11-way image classification set "dataset" from GitHub (jayx101/ObjectRecognition); label vocabulary: bulb, Fitbit, glasses, keys, Leatherman multi-tool, Nurofen, pliers, remote control, tape, trigger, trigger small.

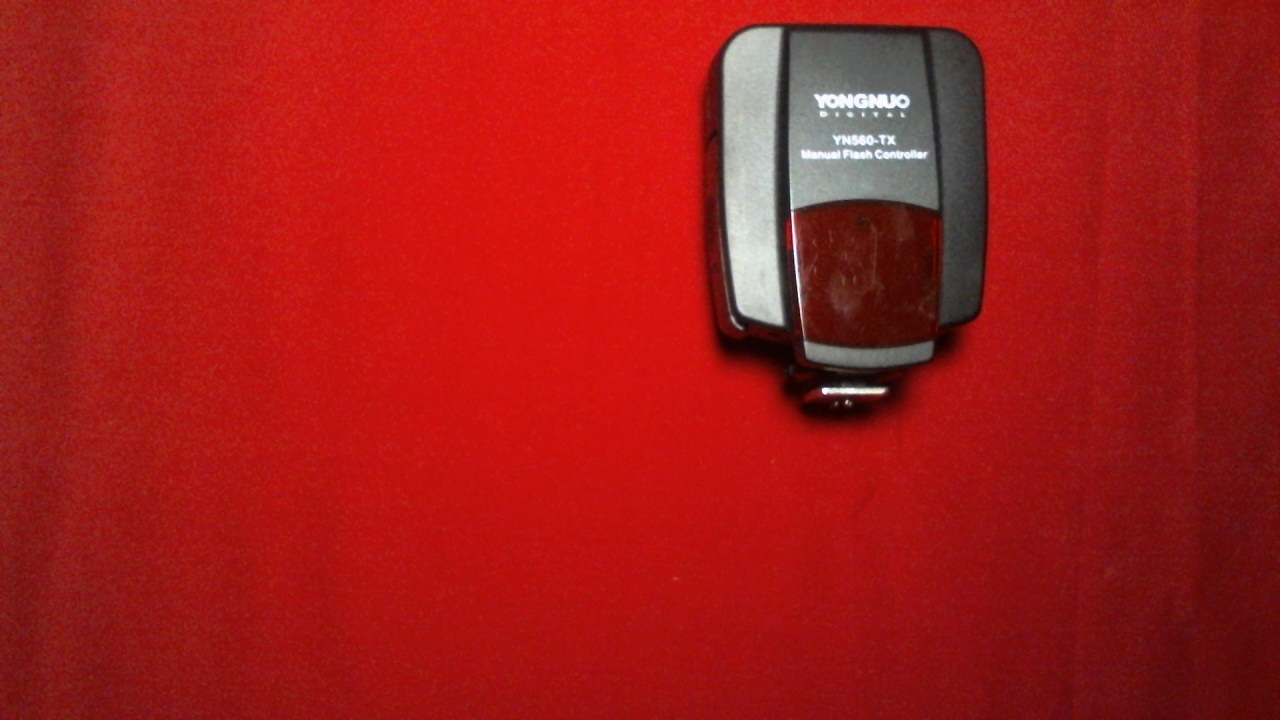
Label: trigger

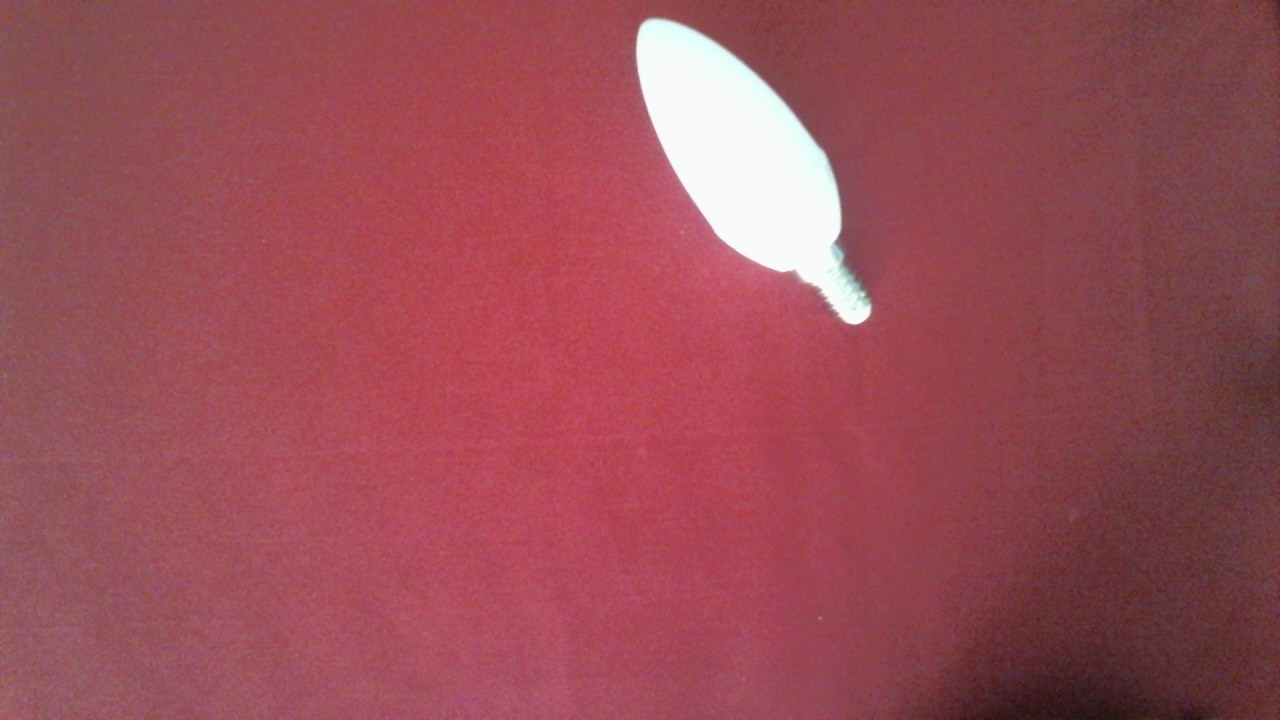
Label: bulb

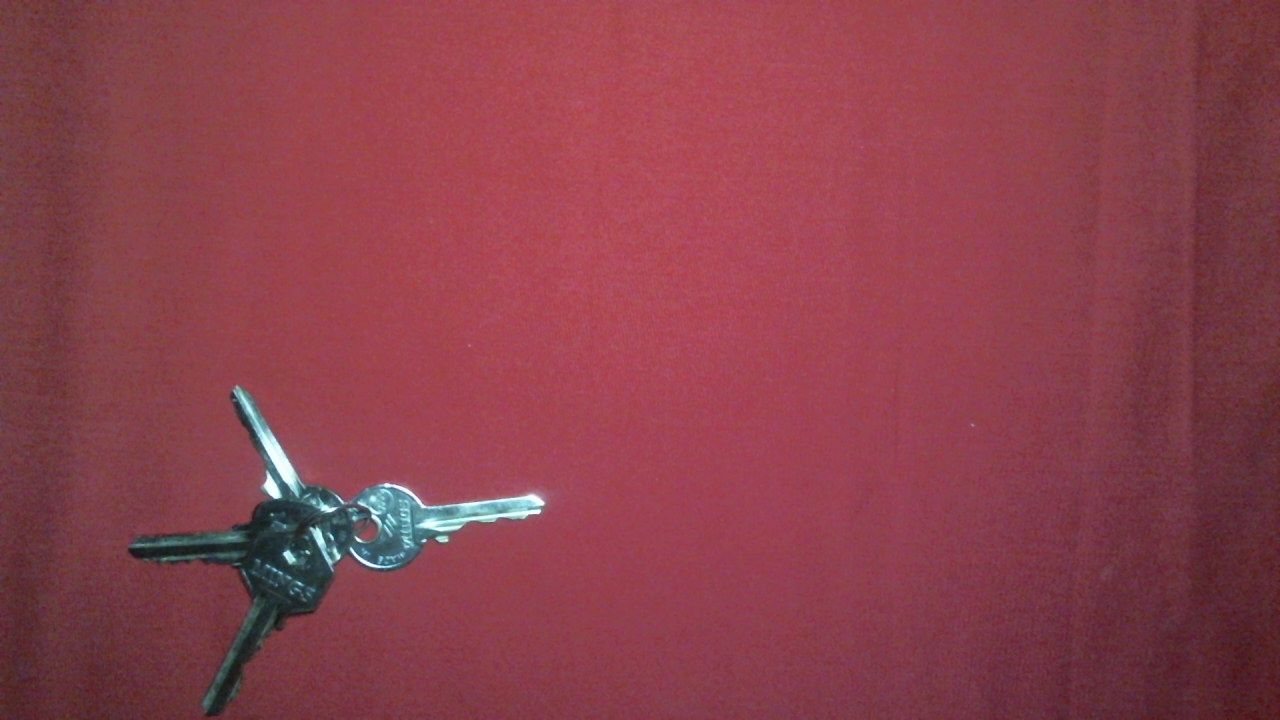
Label: keys

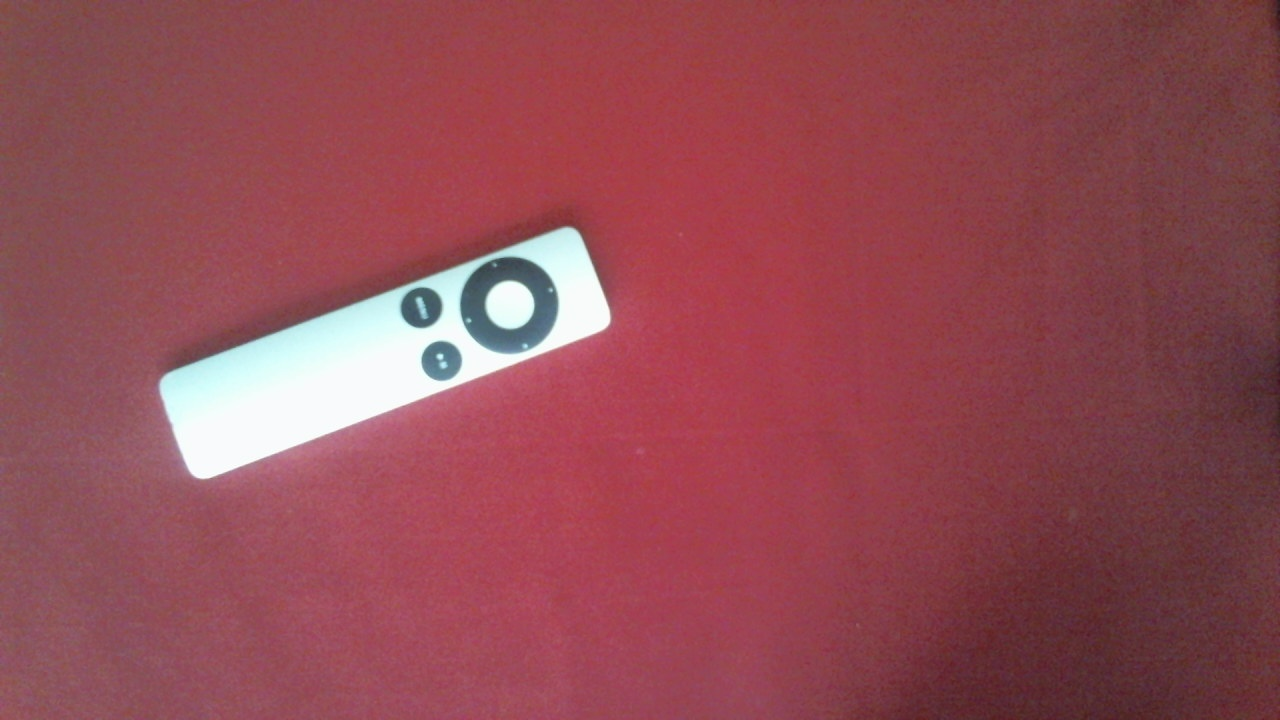
Label: remote control

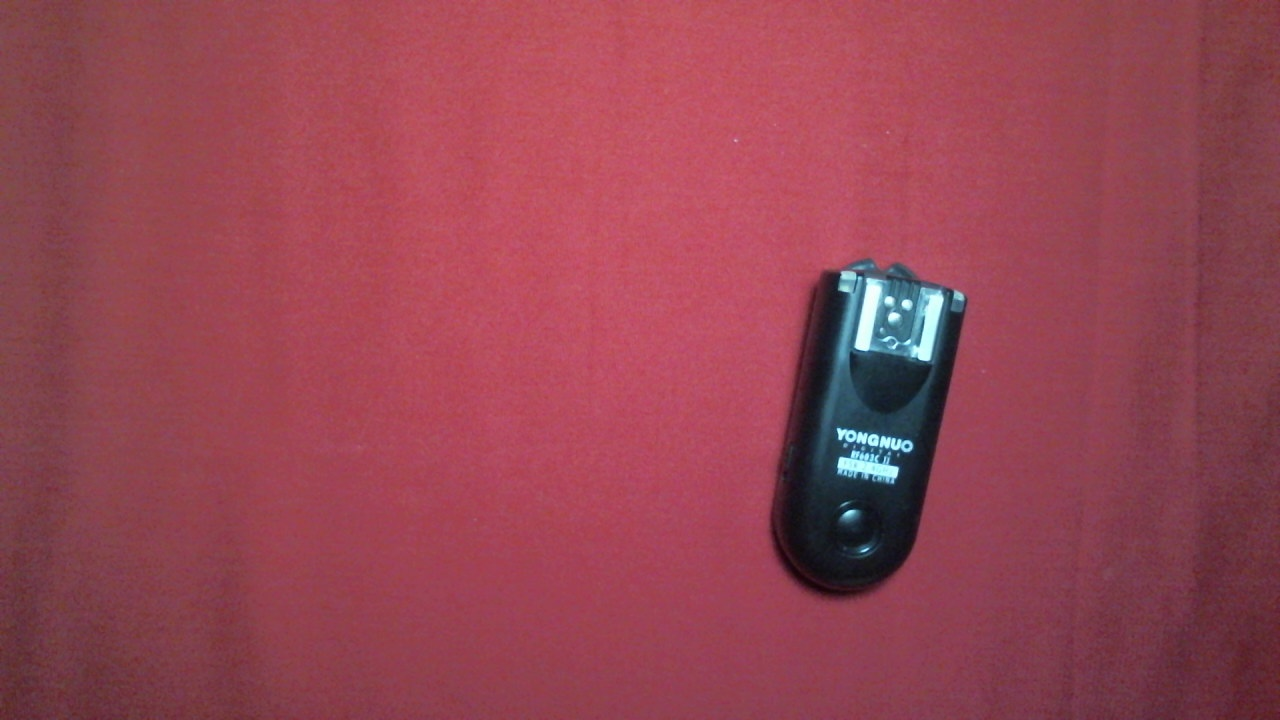
Label: trigger small

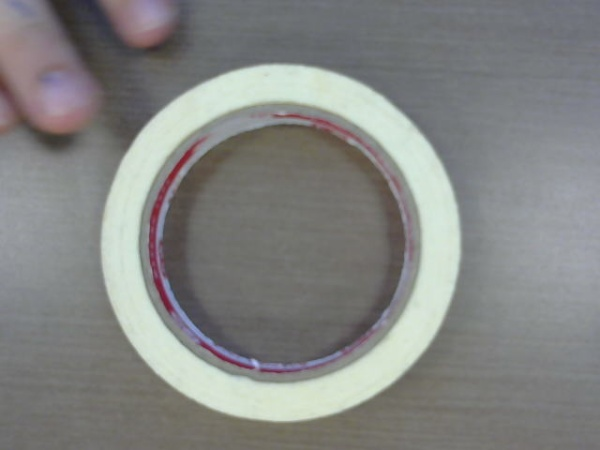
Label: tape
